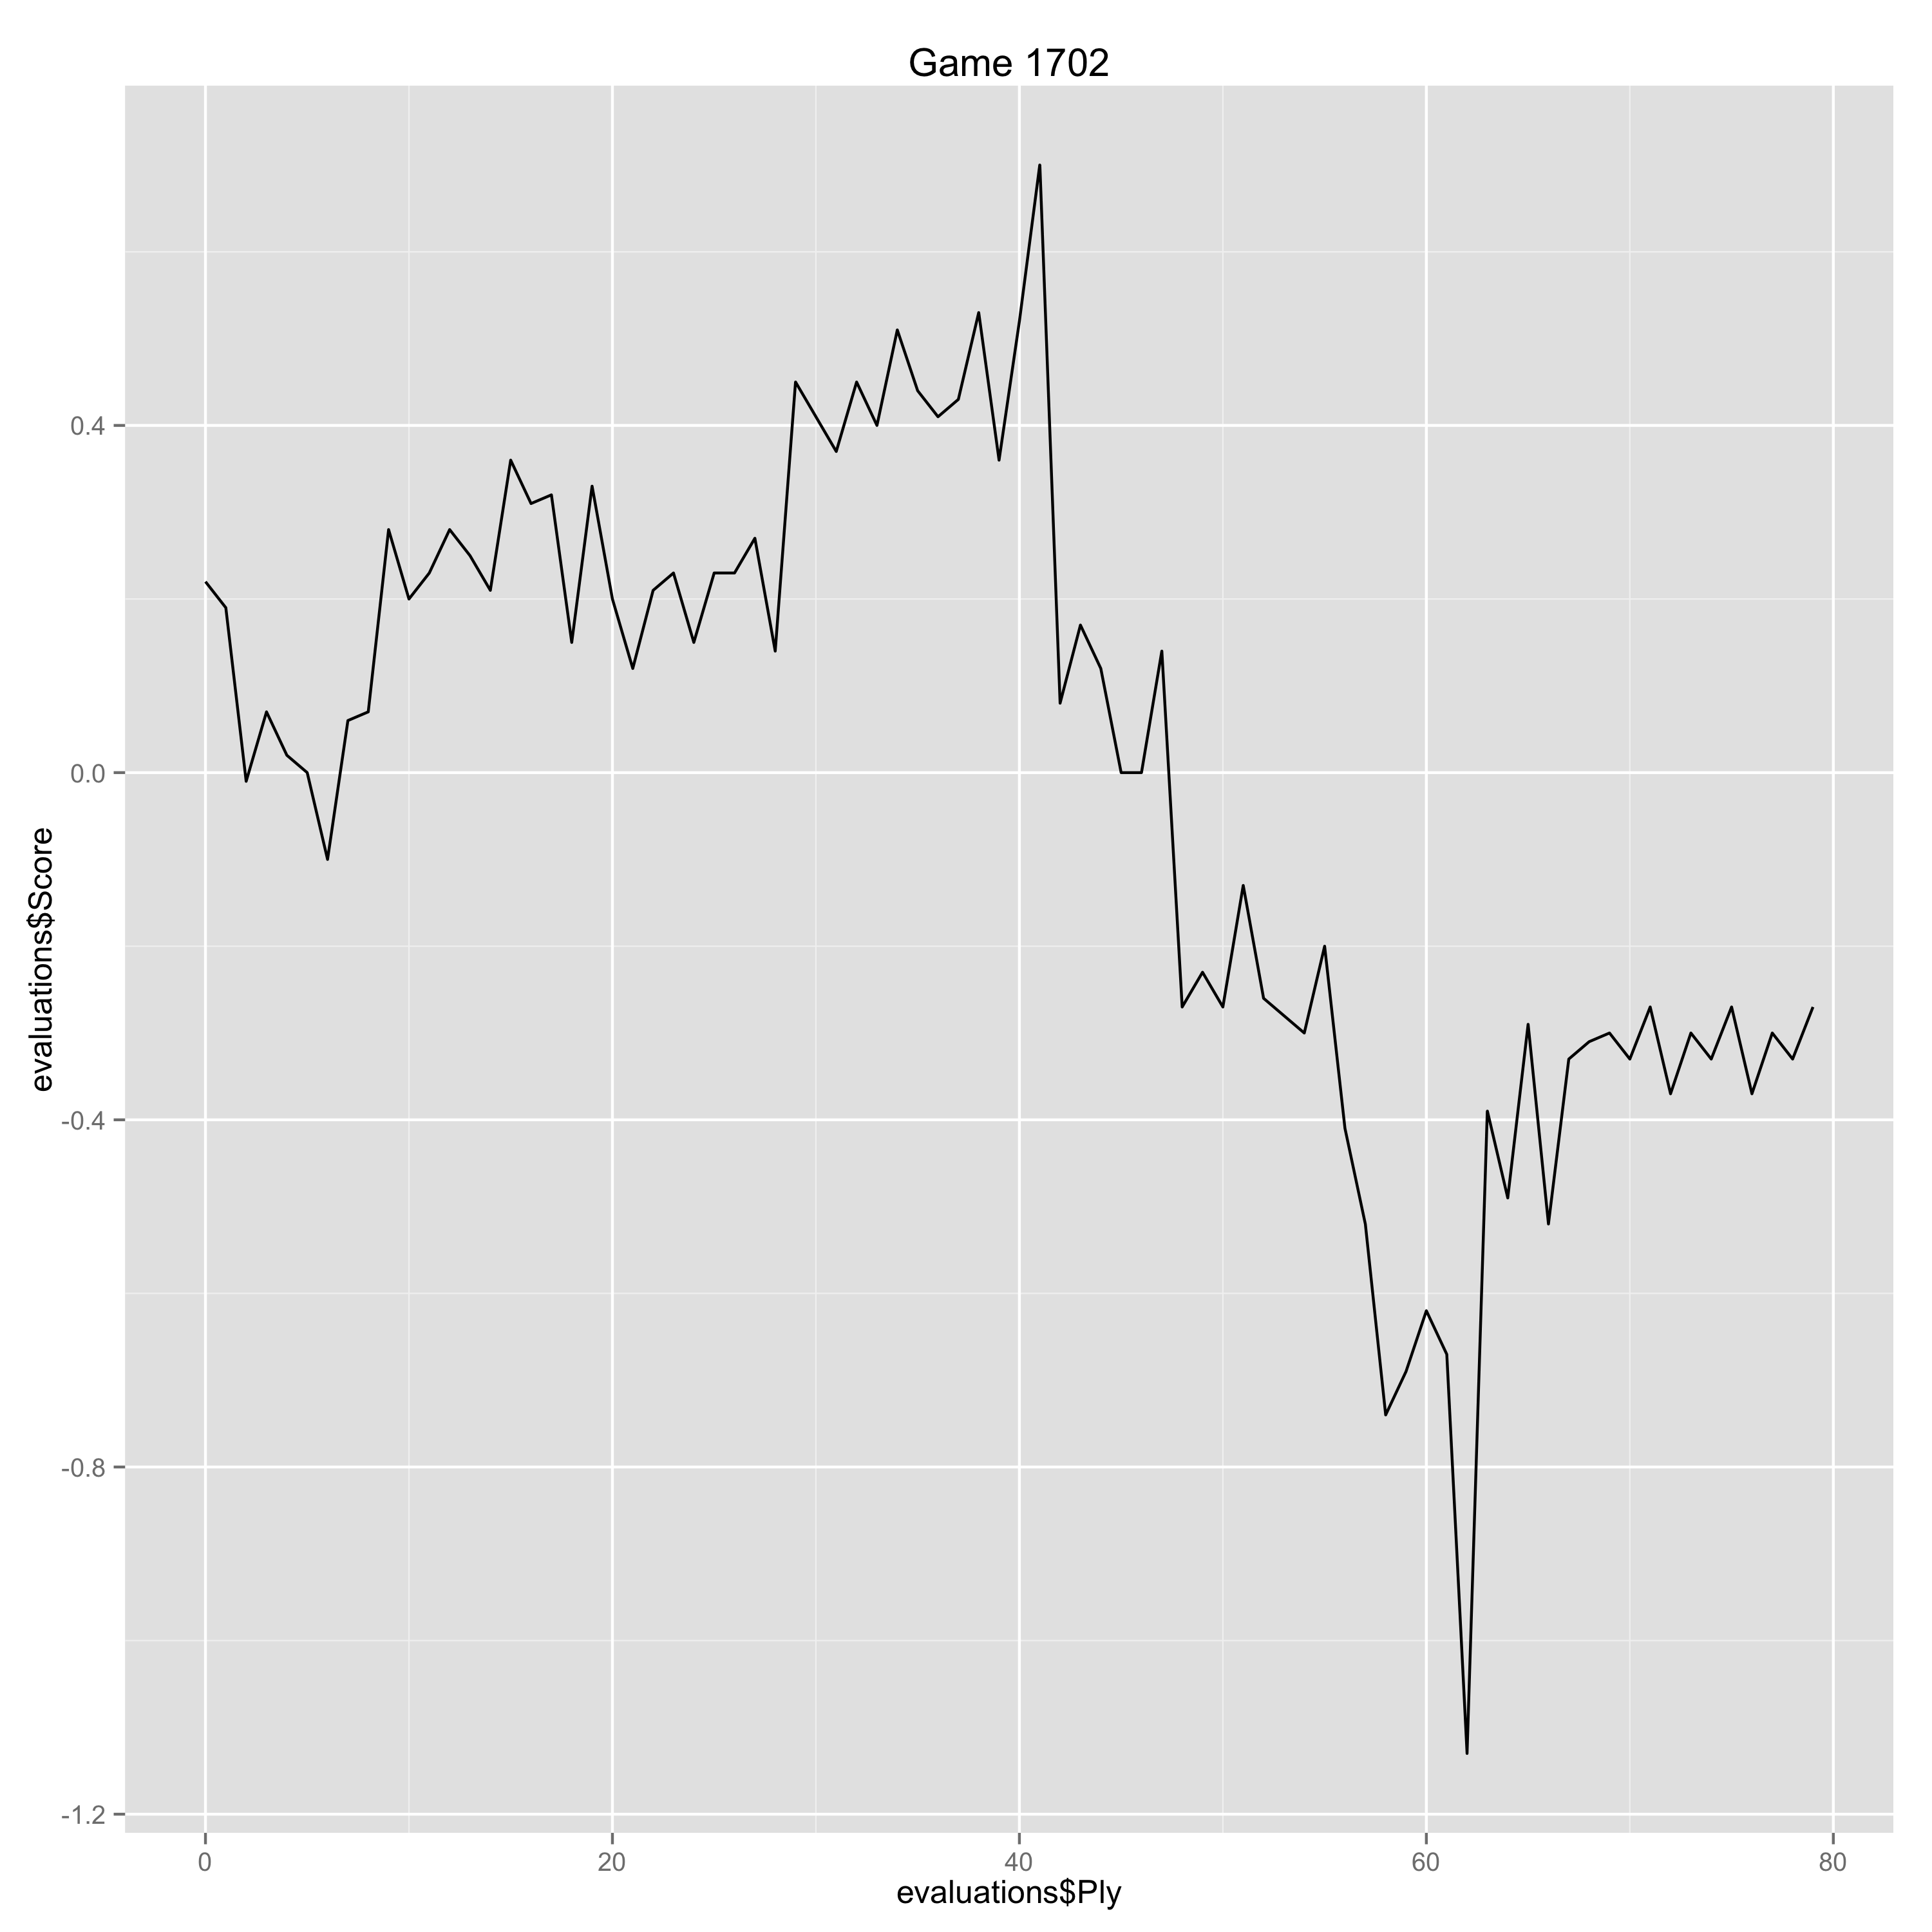

Source data for this figure (header and first rows):
Ply, Move, White, Black, Score, Eval, Comment
0, [1], Nf3, , 0.22, 0.22, 
1, [1], , d5, 0.19, 0.03, 
2, [2], g3, , -0.01, -0.2, 
3, [2], , g6, 0.07, -0.08, 
4, [3], c4, , 0.02, -0.05, 
5, [3], , dxc4, 0.0, 0.02, 
6, [4], Na3, , -0.1, -0.1, 
7, [4], , Bg7, 0.06, -0.16, 
8, [5], Nxc4, , 0.07, 0.01, 
9, [5], , b5, 0.28, -0.21, 
10, [6], Ne3, , 0.2, -0.08, 
11, [6], , Nd7, 0.23, -0.03, 
12, [7], Bg2, , 0.28, 0.05, 
13, [7], , Bb7, 0.25, 0.03, 
14, [8], Qb3, , 0.21, -0.04, 
15, [8], , Rb8, 0.36, -0.15, 
16, [9], a4, , 0.31, -0.05, 
17, [9], , b4, 0.32, -0.01, 
18, [10], O-O, , 0.15, -0.17, 
19, [10], , e6, 0.33, -0.18, 
20, [11], d3, , 0.2, -0.13, 
21, [11], , Ne7, 0.12, 0.08, 
22, [12], Nc4, , 0.21, 0.09, 
23, [12], , O-O, 0.23, -0.02, 
24, [13], Be3, , 0.15, -0.08, 
25, [13], , c5, 0.23, -0.08, 
26, [14], Bf4, , 0.23, 0.0, 
27, [14], , Ra8, 0.27, -0.04, 
28, [15], a5, , 0.14, -0.13, 
29, [15], , Nf5, 0.45, -0.31, 
30, [16], e4, , 0.41, -0.04, 
31, [16], , Nd4, 0.37, 0.04, 
32, [17], Nxd4, , 0.45, 0.08, 
33, [17], , Bxd4, 0.4, 0.05, 
34, [18], Bh6, , 0.51, 0.11, 
35, [18], , Bg7, 0.44, 0.07, 
36, [19], Be3, , 0.41, -0.03, 
37, [19], , Qe7, 0.43, -0.02, 
38, [20], a6, , 0.53, 0.1, 
39, [20], , Bc6, 0.36, 0.17, 
40, [21], Na5, , 0.52, 0.16, 
41, [21], , Rac8, 0.7, -0.18, 
42, [22], Nxc6, , 0.08, -0.62, 
43, [22], , Rxc6, 0.17, -0.09, 
44, [23], e5, , 0.12, -0.05, 
45, [23], , Nxe5, 0.0, 0.12, 
46, [24], Bxc6, , 0.0, 0.0, 
47, [24], , Nxc6, 0.14, -0.14, 
48, [25], Rfc1, , -0.27, -0.41, 
49, [25], , Nd4, -0.23, -0.04, 
50, [26], Qc4, , -0.27, -0.04, 
51, [26], , Qd8, -0.13, -0.14, 
52, [27], Bxd4, , -0.26, -0.13, 
53, [27], , Bxd4, -0.28, 0.02, 
54, [28], Rc2, , -0.3, -0.02, 
55, [28], , Qb6, -0.2, -0.1, 
56, [29], Qb3, , -0.41, -0.21, 
57, [29], , Rb8, -0.52, 0.11, 
58, [30], Qc4, , -0.74, -0.22, 
59, [30], , h5, -0.69, -0.05, 
... 20 more rows
